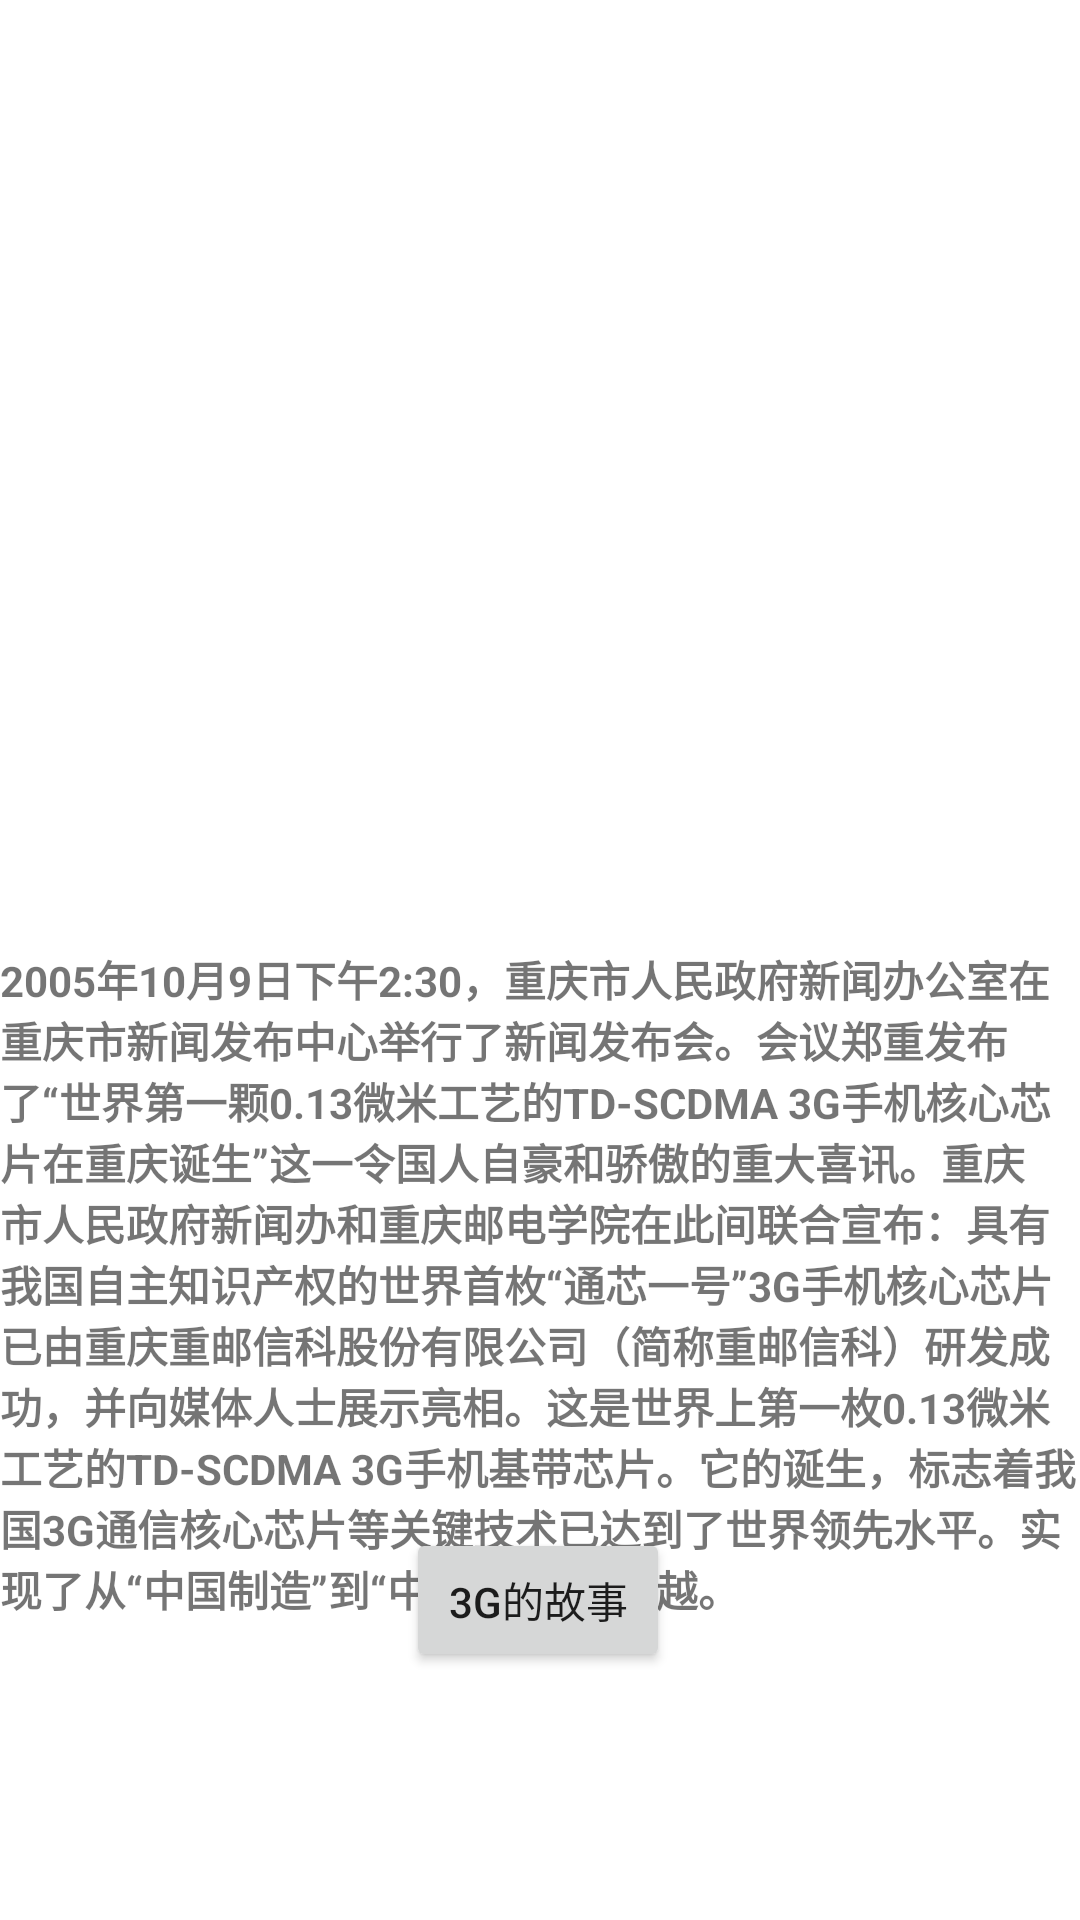

Write the Android layout XML for this screen, with the resource values it uses.
<!-- AndroidManifest.xml: application theme Theme.RedRock_Android_001 -->
<!-- res/layout/activity_display.xml -->
<?xml version="1.0" encoding="utf-8"?>
<androidx.constraintlayout.widget.ConstraintLayout xmlns:android="http://schemas.android.com/apk/res/android"
    xmlns:app="http://schemas.android.com/apk/res-auto"
    xmlns:tools="http://schemas.android.com/tools"
    android:layout_width="match_parent"
    android:layout_height="match_parent"
    tools:context=".DisplayActivity">

    

    <ImageView
        android:id="@+id/iv_cqupt"
        android:layout_width="195dp"
        android:layout_height="210dp"
        android:layout_marginTop="76dp"
        android:src="@drawable/cqupt"
        app:layout_constraintEnd_toEndOf="parent"
        app:layout_constraintStart_toStartOf="parent"
        app:layout_constraintTop_toTopOf="parent" />

    <TextView
        android:id="@+id/tv_schoolProfile"
        android:layout_width="match_parent"
        android:layout_height="wrap_content"
        android:text="@string/school_profile"
        android:textStyle="bold"
        app:layout_constraintBottom_toBottomOf="parent"
        app:layout_constraintStart_toStartOf="parent"
        app:layout_constraintTop_toBottomOf="@+id/iv_cqupt"
        app:layout_constraintVertical_bias="0.231" />

    <Button
        android:id="@+id/btn_3GStory"
        android:layout_width="wrap_content"
        android:layout_height="wrap_content"
        android:layout_marginBottom="84dp"
        android:text="3G的故事"
        app:layout_constraintBottom_toBottomOf="parent"
        app:layout_constraintEnd_toEndOf="parent"
        app:layout_constraintHorizontal_bias="0.498"
        app:layout_constraintStart_toStartOf="parent"
        app:layout_constraintTop_toBottomOf="@+id/tv_schoolProfile"
        app:layout_constraintVertical_bias="0.961" />


</androidx.constraintlayout.widget.ConstraintLayout>
<!-- resources referenced by this layout -->
<resources>
  <string name="school_profile">2005年10月9日下午2:30，重庆市人民政府新闻办公室在重庆市新闻发布中心举行了新闻发布会。会议郑重发布了“世界第一颗0.13微米工艺的TD-SCDMA 3G手机核心芯片在重庆诞生”这一令国人自豪和骄傲的重大喜讯。重庆市人民政府新闻办和重庆邮电学院在此间联合宣布：具有我国自主知识产权的世界首枚“通芯一号”3G手机核心芯片已由重庆重邮信科股份有限公司（简称重邮信科）研发成功，并向媒体人士展示亮相。这是世界上第一枚0.13微米工艺的TD-SCDMA 3G手机基带芯片。它的诞生，标志着我国3G通信核心芯片等关键技术已达到了世界领先水平。实现了从“中国制造”到“中国创造”的跨越。</string>
  <style name="Theme.RedRock_Android_001" parent="Theme.MaterialComponents.DayNight.DarkActionBar">
          
          <item name="colorPrimary">@color/purple_500</item>
          <item name="colorPrimaryVariant">@color/purple_700</item>
          <item name="colorOnPrimary">@color/white</item>
          
          <item name="colorSecondary">@color/teal_200</item>
          <item name="colorSecondaryVariant">@color/teal_700</item>
          <item name="colorOnSecondary">@color/black</item>
          
          <item name="android:statusBarColor">?attr/colorPrimaryVariant</item>
          
      </style>
  <!-- not gathered from this repository: default colours our renderer supplied (Android Studio template values) -->
  <color name="purple_500">#FF6200EE</color>
  <color name="purple_700">#FF3700B3</color>
  <color name="teal_200">#FF03DAC5</color>
  <color name="teal_700">#FF018786</color>
  <color name="black">#FF000000</color>
  <color name="white">#FFFFFFFF</color>
</resources>
